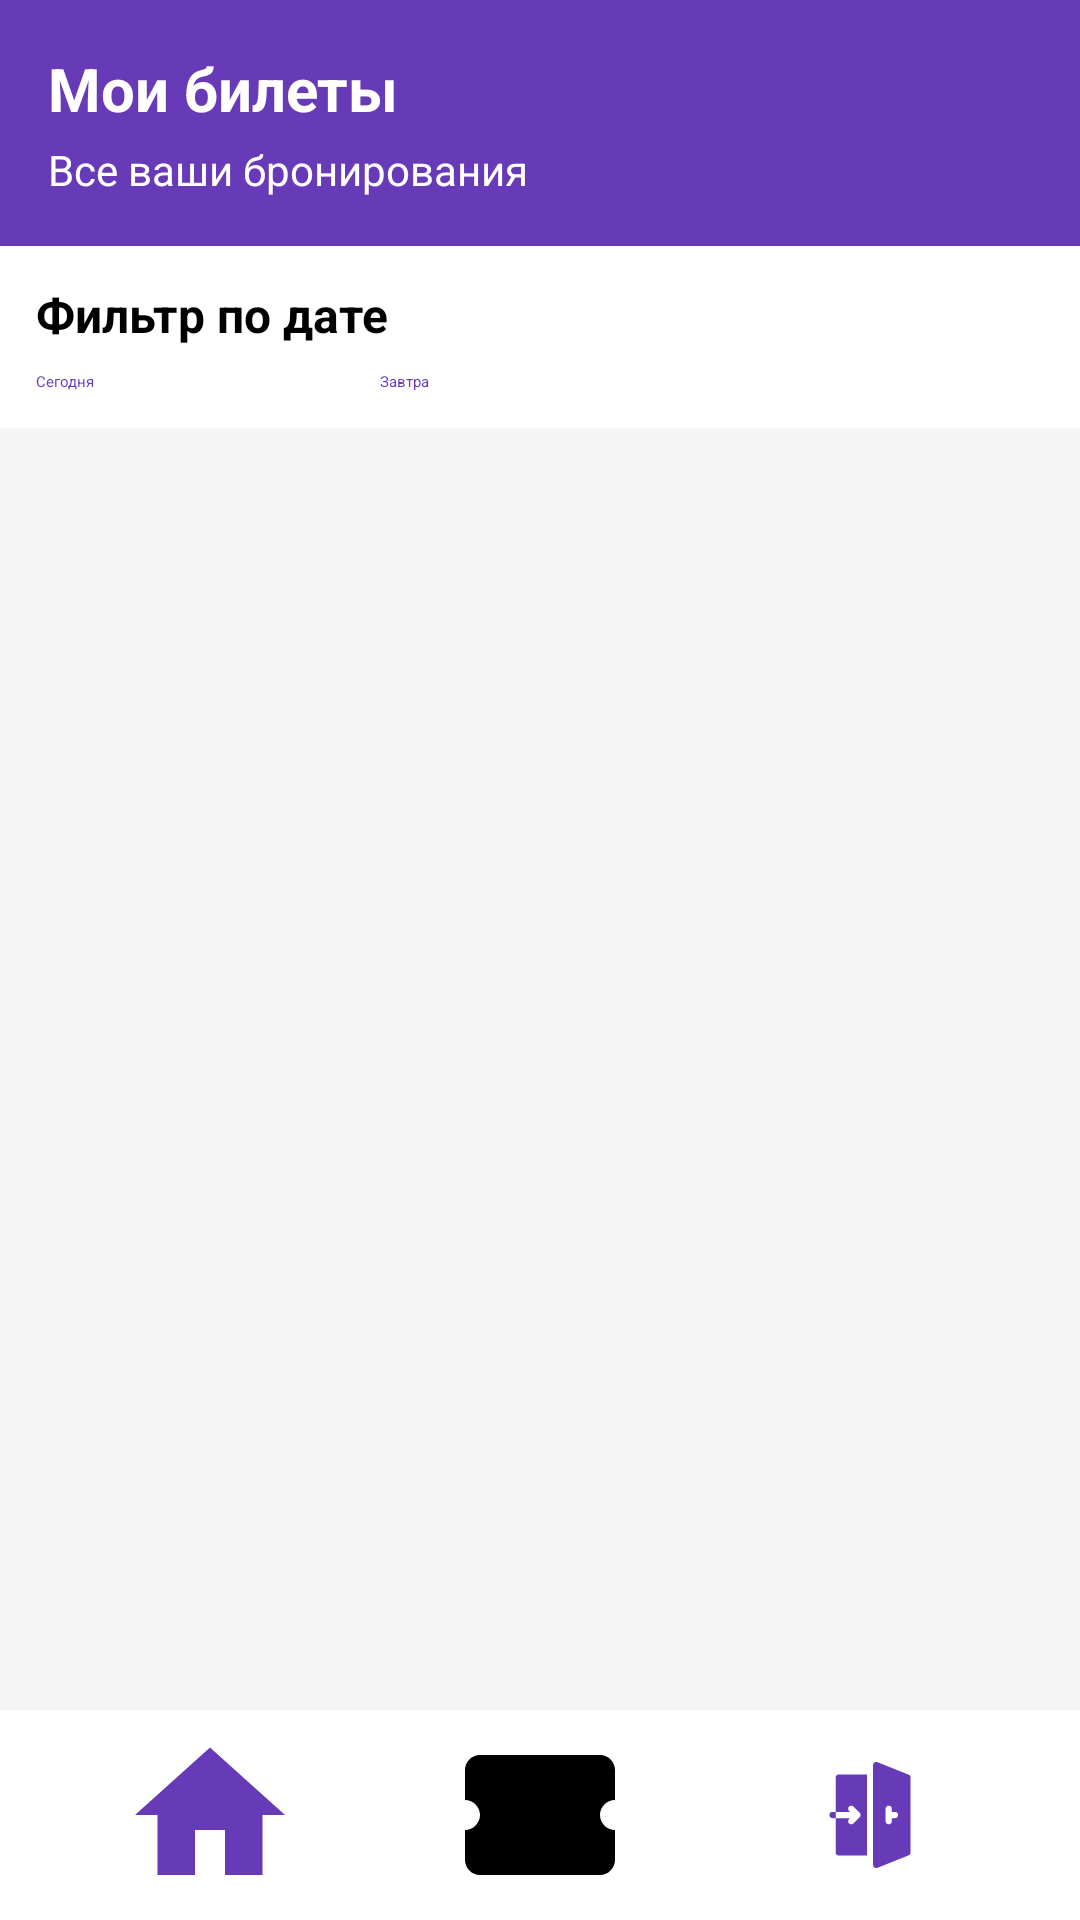

Android layout source for this screen:
<!-- AndroidManifest.xml: application theme Theme.TicketBooking -->
<!-- res/layout/activity_my_bookings.xml -->
<?xml version="1.0" encoding="utf-8"?>
<androidx.constraintlayout.widget.ConstraintLayout xmlns:android="http://schemas.android.com/apk/res/android"
    xmlns:app="http://schemas.android.com/apk/res-auto"
    xmlns:tools="http://schemas.android.com/tools"
    android:layout_width="match_parent"
    android:layout_height="match_parent"
    android:background="#f5f5f5">

    
    <LinearLayout
        android:id="@+id/header"
        android:layout_width="0dp"
        android:layout_height="wrap_content"
        android:background="@color/primary"
        android:orientation="vertical"
        android:padding="16dp"
        app:layout_constraintEnd_toEndOf="parent"
        app:layout_constraintStart_toStartOf="parent"
        app:layout_constraintTop_toTopOf="parent">

        <TextView
            android:layout_width="match_parent"
            android:layout_height="wrap_content"
            android:text="Мои билеты"
            android:textColor="@android:color/white"
            android:textSize="20sp"
            android:textStyle="bold" />

        <TextView
            android:id="@+id/tvInfo"
            android:layout_width="match_parent"
            android:layout_height="wrap_content"
            android:text="Все ваши бронирования"
            android:textColor="@android:color/white"
            android:textSize="14sp"
            android:layout_marginTop="4dp"/>

    </LinearLayout>

    
    <LinearLayout
        android:id="@+id/filtersContainer"
        android:layout_width="0dp"
        android:layout_height="wrap_content"
        android:orientation="vertical"
        android:background="@android:color/white"
        android:elevation="4dp"
        android:padding="12dp"
        app:layout_constraintEnd_toEndOf="parent"
        app:layout_constraintStart_toStartOf="parent"
        app:layout_constraintTop_toBottomOf="@id/header">

        <TextView
            android:layout_width="match_parent"
            android:layout_height="wrap_content"
            android:text="Фильтр по дате"
            android:textSize="16sp"
            android:textStyle="bold"
            android:layout_marginBottom="8dp"/>

        <LinearLayout
            android:layout_width="match_parent"
            android:layout_height="wrap_content"
            android:orientation="horizontal">

            <Button
                android:id="@+id/btnDateToday"
                android:layout_width="0dp"
                android:layout_height="wrap_content"
                android:layout_weight="1"
                android:layout_marginEnd="4dp"
                android:text="Сегодня"
                android:backgroundTint="@color/primary_light"
                android:textColor="@color/primary"/>

            <Button
                android:id="@+id/btnDateTomorrow"
                android:layout_width="0dp"
                android:layout_height="wrap_content"
                android:layout_weight="1"
                android:layout_marginStart="4dp"
                android:layout_marginEnd="4dp"
                android:text="Завтра"
                android:backgroundTint="@color/primary_light"
                android:textColor="@color/primary"/>

            <Button
                android:id="@+id/btnDateAll"
                android:layout_width="0dp"
                android:layout_height="wrap_content"
                android:layout_weight="1"
                android:layout_marginStart="4dp"
                android:text="Все"
                android:backgroundTint="@color/primary"
                android:textColor="@android:color/white"/>

        </LinearLayout>

    </LinearLayout>

    
    <androidx.recyclerview.widget.RecyclerView
        android:id="@+id/rvBookings"
        android:layout_width="0dp"
        android:layout_height="0dp"
        android:padding="8dp"
        app:layout_constraintBottom_toTopOf="@id/footer"
        app:layout_constraintEnd_toEndOf="parent"
        app:layout_constraintStart_toStartOf="parent"
        app:layout_constraintTop_toBottomOf="@id/filtersContainer" />

    
    <LinearLayout
        android:id="@+id/emptyState"
        android:layout_width="0dp"
        android:layout_height="0dp"
        android:orientation="vertical"
        android:gravity="center"
        android:padding="32dp"
        android:visibility="gone"
        app:layout_constraintBottom_toTopOf="@id/footer"
        app:layout_constraintEnd_toEndOf="parent"
        app:layout_constraintStart_toStartOf="parent"
        app:layout_constraintTop_toBottomOf="@id/filtersContainer">

        <ImageView
            android:layout_width="80dp"
            android:layout_height="80dp"
            android:src="@drawable/ic_ticket_empty"
            android:tint="@color/white"
            android:layout_marginBottom="16dp"/>

        <TextView
            android:layout_width="match_parent"
            android:layout_height="wrap_content"
            android:text="У вас нет билетов"
            android:textSize="18sp"
            android:textStyle="bold"
            android:gravity="center"
            android:layout_marginBottom="8dp"/>

        <TextView
            android:layout_width="match_parent"
            android:layout_height="wrap_content"
            android:text="Купите билеты на интересующие мероприятия"
            android:textSize="14sp"
            android:gravity="center"
            android:layout_marginBottom="24dp"/>

        <Button
            android:id="@+id/btnBrowseEvents"
            android:layout_width="wrap_content"
            android:layout_height="wrap_content"
            android:text="Смотреть мероприятия"
            android:backgroundTint="@color/primary"
            android:textColor="@android:color/white"/>

    </LinearLayout>

    
    <LinearLayout
        android:id="@+id/footer"
        android:layout_width="0dp"
        android:layout_height="70dp"
        android:background="#FFFFFF"
        android:paddingHorizontal="10dp"
        android:gravity="center"
        android:elevation="10dp"
        app:layout_constraintBottom_toBottomOf="parent"
        app:layout_constraintEnd_toEndOf="parent"
        app:layout_constraintStart_toStartOf="parent">

        <ImageButton
            android:id="@+id/btnHome"
            android:layout_width="60dp"
            android:layout_height="match_parent"
            android:src="@drawable/ic_home"
            android:background="@android:color/transparent"
            android:contentDescription="Главная"/>

        <ImageButton
            android:id="@+id/btnMyBookings"
            android:layout_width="60dp"
            android:layout_height="match_parent"
            android:layout_marginStart="50dp"
            android:layout_marginEnd="50dp"
            android:src="@drawable/ic_ticket_active"
            android:background="@android:color/transparent"
            android:contentDescription="Мои бронирования"/>

        <ImageButton
            android:id="@+id/btnExit"
            android:layout_width="60dp"
            android:layout_height="match_parent"
            android:src="@drawable/ic_exit"
            android:background="@android:color/transparent"
            android:contentDescription="Выйти"/>

    </LinearLayout>

</androidx.constraintlayout.widget.ConstraintLayout>
<!-- resources referenced by this layout -->
<resources>
  <color name="primary">#673AB7</color>
  <color name="primary_light">#D1C4E9</color>
  <color name="white">#FFFFFFFF</color>
  <!-- drawable ic_exit (drawable) -->
  <vector xmlns:aapt="http://schemas.android.com/aapt" xmlns:android="http://schemas.android.com/apk/res/android" android:height="50dp" android:viewportHeight="512" android:viewportWidth="512" android:width="50dp">
        
      <path android:fillColor="@color/white" android:pathData="M256,256m-256,0a256,256 0,1 1,512 0a256,256 0,1 1,-512 0"/>
        
      <path android:fillColor="@color/primary" android:pathData="m149.42,247.13c-4.97,0 -8.88,3.91 -8.88,8.88 0,4.97 3.91,8.88 8.88,8.88h8.88v-17.76zM158.3,149.43v97.7h40.68l-2.49,-2.66c-3.55,-3.38 -3.55,-9.06 0,-12.44 3.38,-3.55 9.06,-3.55 12.43,0l17.76,17.76c3.55,3.38 3.55,9.06 0,12.44l-17.76,17.76c-3.38,3.55 -9.06,3.55 -12.43,0 -3.55,-3.38 -3.55,-9.06 0,-12.44l2.49,-2.66h-40.68v97.7c0,4.97 3.91,8.88 8.88,8.88h79.94v-230.93h-79.94c-4.97,0 -8.88,3.91 -8.88,8.88zM365.39,141 L276.57,105.48c-2.73,-0.94 -5.68,-0.45 -8.01,1.21 -2.32,1.67 -3.69,4.35 -3.69,7.21v284.22c0,2.85 1.37,5.53 3.69,7.21 2.41,1.73 5.42,2.09 8.01,1.21l88.82,-35.53c3.63,-1.21 6.07,-4.6 6.07,-8.42v-213.17c0,-3.83 -2.45,-7.22 -6.07,-8.42zM327.05,264.89h-8.88v8.88c0,4.91 -3.97,8.88 -8.88,8.88s-8.88,-3.97 -8.88,-8.88v-35.53c0,-4.91 3.97,-8.88 8.88,-8.88s8.88,3.97 8.88,8.88v8.88h8.88c4.91,0 8.88,3.97 8.88,8.88s-3.97,8.88 -8.88,8.88z"/>
      
  </vector>
  <!-- drawable ic_home (drawable) -->
  <vector xmlns:android="http://schemas.android.com/apk/res/android"
      android:width="50dp"
      android:height="50dp"
      android:viewportWidth="24"
      android:viewportHeight="24">
      <path
          android:fillColor="@color/primary"
          android:pathData="M10,20v-6h4v6h5v-8h3L12,3 2,12h3v8z"/>
  </vector>
  <!-- drawable ic_ticket_active (drawable) -->
  <vector xmlns:android="http://schemas.android.com/apk/res/android"
      android:width="50dp"
      android:height="50dp"
      android:viewportWidth="24"
      android:viewportHeight="24">
      <path
          android:fillColor="@color/black"
          android:pathData="M20,12c0-1.1,0.9-2,2-2V6c0-1.1-0.9-2-2-2H4C2.9,4,2,4.9,2,6v4c1.1,0,2,0.9,2,2s-0.9,2-2,2v4c0,1.1,0.9,2,2,2h16c1.1,0,2-0.9,2-2v-4C20.9,14,20,13.1,20,12z"/>
  </vector>
  <!-- drawable ic_ticket_empty (drawable) -->
  <?xml version="1.0" encoding="utf-8"?>
  
  <vector xmlns:android="http://schemas.android.com/apk/res/android"
      android:width="24dp"
      android:height="24dp"
      android:viewportWidth="24"
      android:viewportHeight="24">
      <path
          android:fillColor="#FF000000"
          android:pathData="M15.5,6A1.5,1.5 0 0,1 14,7.5A1.5,1.5 0 0,1 12.5,6A1.5,1.5 0 0,1 11,7.5A1.5,1.5 0 0,1 9.5,6A1.5,1.5 0 0,1 8,7.5A1.5,1.5 0 0,1 6.5,6A1.5,1.5 0 0,1 5,7.5A1.5,1.5 0 0,1 3.5,6A1.5,1.5 0 0,1 2,7.5V18A2,2 0 0,0 4,20H20A2,2 0 0,0 22,18V7.5A1.5,1.5 0 0,1 20.5,6A1.5,1.5 0 0,1 19,7.5A1.5,1.5 0 0,1 17.5,6A1.5,1.5 0 0,1 16,7.5A1.5,1.5 0 0,1 14.5,6A1.5,1.5 0 0,1 13,7.5A1.5,1.5 0 0,1 11.5,6A1.5,1.5 0 0,1 10,7.5A1.5,1.5 0 0,1 8.5,6A1.5,1.5 0 0,1 7,7.5A1.5,1.5 0 0,1 5.5,6A1.5,1.5 0 0,1 4,7.5A1.5,1.5 0 0,1 2.5,6A1.5,1.5 0 0,1 1,7.5V21H23V7.5A1.5,1.5 0 0,1 21.5,6A1.5,1.5 0 0,1 20,7.5A1.5,1.5 0 0,1 18.5,6Z"/>
  </vector>
  <color name="black">#FF000000</color>
</resources>
